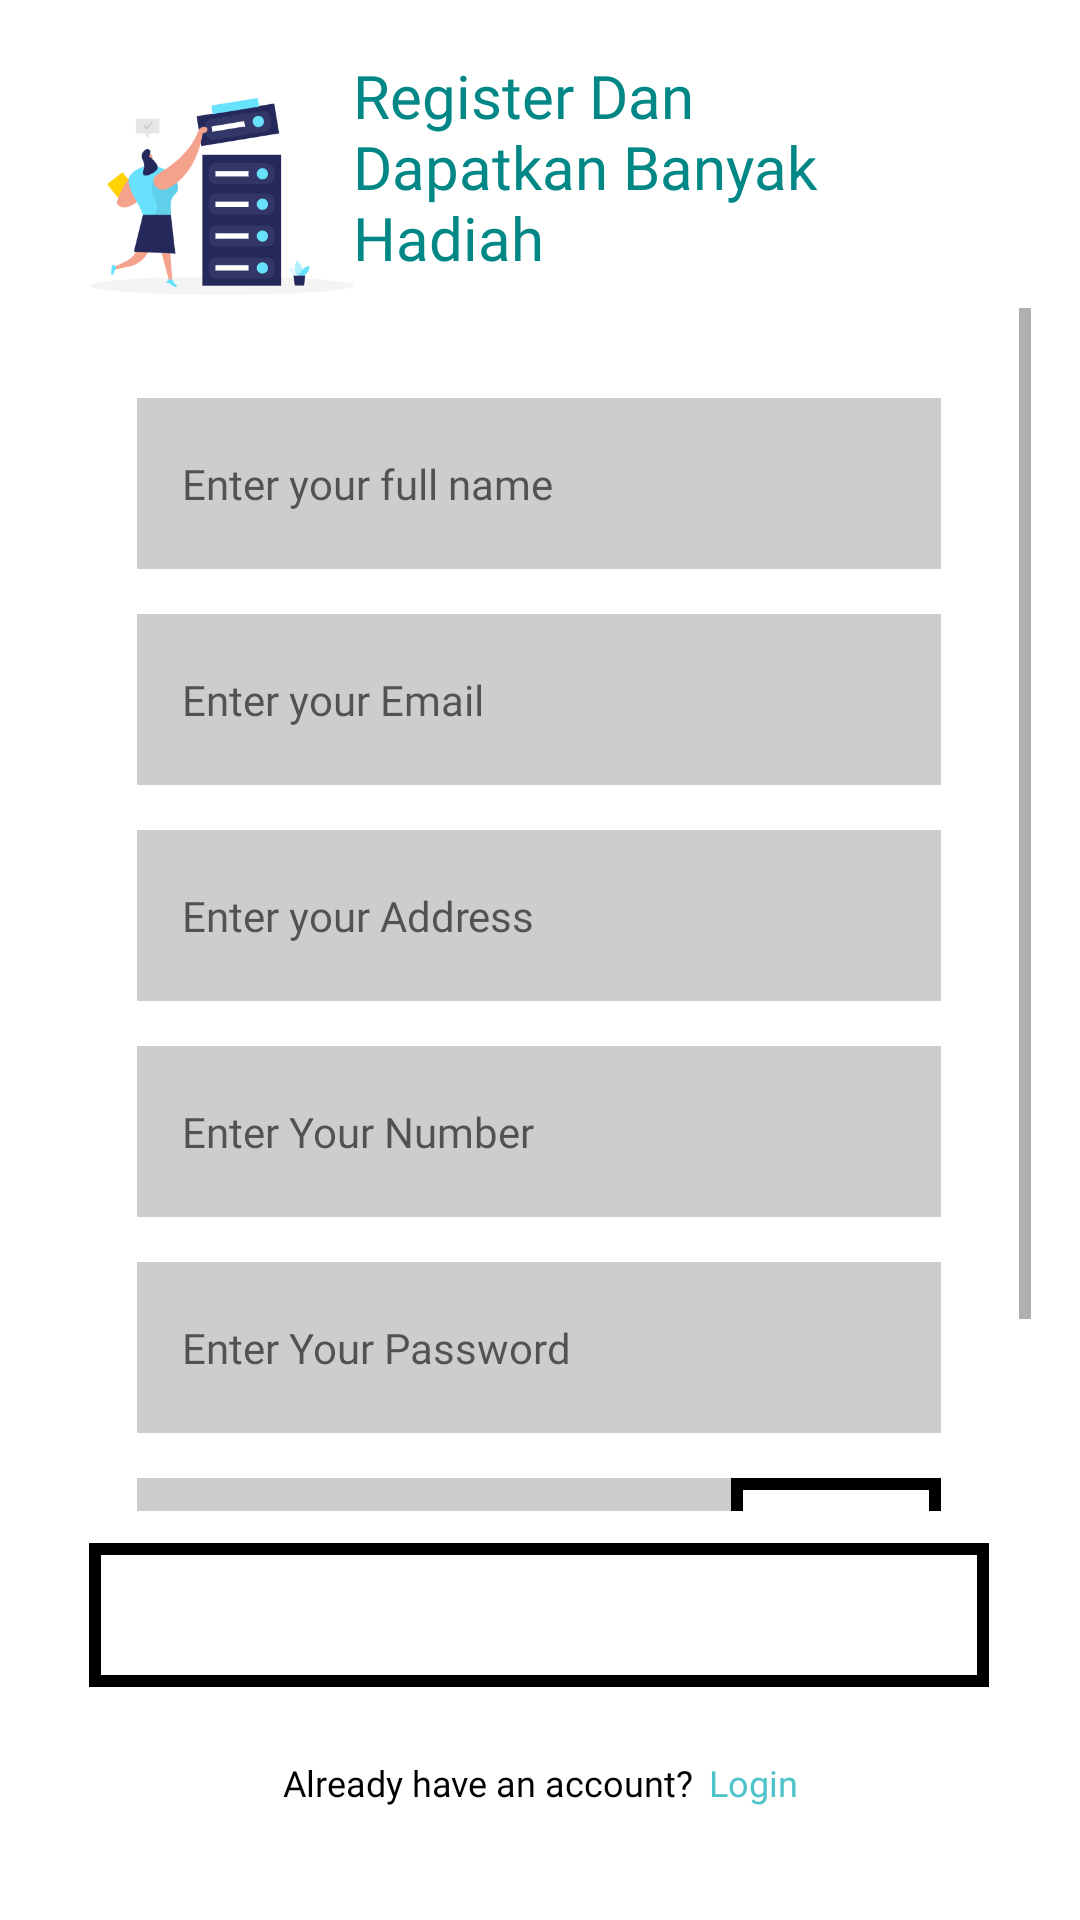

Reconstruct the res/layout file that produces this screen, plus the resources it refers to.
<!-- AndroidManifest.xml: application theme Theme.sugih_Wallet -->
<!-- res/layout/activity_register.xml -->
<?xml version="1.0" encoding="utf-8"?>
<androidx.constraintlayout.widget.ConstraintLayout xmlns:android="http://schemas.android.com/apk/res/android"
    xmlns:app="http://schemas.android.com/apk/res-auto"
    xmlns:tools="http://schemas.android.com/tools"
    android:layout_width="match_parent"
    android:layout_height="match_parent"
    tools:context=".Register">

    <ImageView
        android:id="@+id/shape1"
        android:layout_width="118dp"
        android:layout_height="107dp"
        android:src="@drawable/register"
        app:layout_constraintBottom_toBottomOf="parent"
        app:layout_constraintEnd_toEndOf="parent"
        app:layout_constraintHorizontal_bias="0.054"
        app:layout_constraintStart_toStartOf="parent"
        app:layout_constraintTop_toTopOf="parent"
        app:layout_constraintVertical_bias="0.025" />

    <TextView
        android:id="@+id/textView"
        android:layout_width="160dp"
        android:layout_height="101dp"
        android:fontFamily="@font/poppinsbold"
        android:text="Register Dan Dapatkan Banyak Hadiah"
        android:textColor="@color/teal_700"
        android:textSize="20sp"
        app:layout_constraintBottom_toBottomOf="parent"
        app:layout_constraintEnd_toEndOf="parent"
        app:layout_constraintHorizontal_bias="0.589"
        app:layout_constraintStart_toStartOf="parent"
        app:layout_constraintTop_toTopOf="parent"
        app:layout_constraintVertical_bias="0.034" />

    <ScrollView
        android:id="@+id/lyajaaa"
        android:layout_width="328dp"
        android:layout_height="401dp"
        android:layout_marginStart="8dp"
        android:layout_marginTop="8dp"
        android:layout_marginEnd="8dp"
        android:layout_marginBottom="8dp"
        app:layout_constraintBottom_toBottomOf="parent"
        app:layout_constraintEnd_toEndOf="parent"
        app:layout_constraintHorizontal_bias="0.488"
        app:layout_constraintStart_toStartOf="parent"
        app:layout_constraintTop_toTopOf="parent"
        app:layout_constraintVertical_bias="0.425">

        <LinearLayout
            android:id="@+id/form"
            android:layout_width="match_parent"
            android:layout_height="wrap_content"
            android:layout_below="@+id/r_text2"
            android:orientation="vertical"
            android:padding="30dp">

            <EditText
                android:id="@+id/edt_fullname"
                android:layout_width="match_parent"
                android:layout_height="57dp"
                android:background="@drawable/button_shape"
                android:backgroundTint="#CFCCCC"
                android:fontFamily="@font/poppinsregular"
                android:hint="Enter your full name"
                android:paddingLeft="15dp"
                android:textColor="@color/black"
                android:textSize="14dp" />

            <EditText
                android:id="@+id/edt_email"
                android:layout_width="match_parent"
                android:inputType="textEmailAddress"
                android:layout_height="57dp"
                android:layout_marginTop="15dp"
                android:background="@drawable/button_shape"
                android:backgroundTint="#CFCCCC"
                android:fontFamily="@font/poppinsregular"
                android:hint="Enter your Email"
                android:paddingLeft="15dp"
                android:textColor="@color/black"
                android:textSize="14dp" />

            <EditText
                android:id="@+id/edt_alamat"
                android:layout_width="match_parent"
                android:layout_height="57dp"
                android:layout_marginTop="15dp"
                android:background="@drawable/button_shape"
                android:backgroundTint="#CFCCCC"
                android:fontFamily="@font/poppinsregular"
                android:hint="Enter your Address"
                android:paddingLeft="15dp"
                android:textColor="@color/black"
                android:textSize="14dp" />

            <EditText
                android:id="@+id/edt_nomor"
                android:layout_width="match_parent"
                android:layout_height="57dp"
                android:layout_marginTop="15dp"
                android:inputType="number"
                android:background="@drawable/button_shape"
                android:backgroundTint="#CFCCCC"
                android:fontFamily="@font/poppinsregular"
                android:hint="@string/enter_your_number"
                android:paddingStart="15dp"
                android:textColor="@color/black"
                android:textSize="14dp" />

            <EditText
                android:id="@+id/edt_pass"
                android:layout_width="match_parent"
                android:layout_height="57dp"
                android:layout_marginTop="15dp"
                android:background="@drawable/button_shape"
                android:backgroundTint="#CFCCCC"
                android:fontFamily="@font/poppinsregular"
                android:hint="Enter Your Password"
                android:inputType="textPassword"
                android:paddingLeft="15dp"
                android:textColor="@color/black"
                android:textSize="14dp" />

            <LinearLayout
                android:layout_width="match_parent"
                android:layout_height="wrap_content">

                <EditText
                    android:id="@+id/edt_otp"
                    android:layout_width="198dp"
                    android:layout_height="57dp"
                    android:layout_marginTop="15dp"
                    android:background="@drawable/button_shape"
                    android:backgroundTint="#CFCCCC"
                    android:fontFamily="@font/poppinsregular"
                    android:hint="@string/your_otp"
                    android:inputType="number"
                    android:paddingStart="15dp"
                    android:textColor="@color/black"
                    android:textSize="14sp" />

                <Button
                    android:id="@+id/btn_otp"
                    android:layout_width="wrap_content"
                    android:layout_height="57dp"
                    android:layout_marginTop="15dp"
                    android:background="@drawable/button_shape"
                    android:text="OTP" />

            </LinearLayout>

        </LinearLayout>

    </ScrollView>

    <Button
        android:id="@+id/btn_regist"
        android:layout_width="wrap_content"
        android:layout_height="wrap_content"
        android:layout_below="@+id/lyajaaa"
        android:layout_centerHorizontal="true"
        android:width="300dp"
        android:background="@drawable/button_shape"
        android:fontFamily="@font/poppinssemibold"
        android:text="Register"
        android:textAlignment="center"
        android:textColor="@color/white"
        android:textSize="15sp"
        app:layout_constraintBottom_toBottomOf="@+id/text_login"
        app:layout_constraintEnd_toEndOf="parent"
        app:layout_constraintHorizontal_bias="0.495"
        app:layout_constraintStart_toStartOf="parent"
        app:layout_constraintTop_toTopOf="parent"
        app:layout_constraintVertical_bias="0.873" />

    <LinearLayout
        android:id="@+id/text_login"
        android:layout_width="406dp"
        android:layout_height="86dp"
        android:layout_centerHorizontal="true"
        android:gravity="center"
        android:orientation="horizontal"
        android:padding="30dp"
        app:layout_constraintBottom_toBottomOf="parent"
        app:layout_constraintEnd_toEndOf="parent"
        app:layout_constraintStart_toStartOf="parent"
        app:layout_constraintTop_toTopOf="parent"
        app:layout_constraintVertical_bias="0.995">

        <TextView
            android:layout_width="wrap_content"
            android:layout_height="wrap_content"
            android:fontFamily="@font/poppinsregular"
            android:text="Already have an account?"
            android:textColor="@color/black"
            android:textSize="12dp" />

        <TextView
            android:id="@+id/txt_login"
            android:layout_width="wrap_content"
            android:layout_height="wrap_content"
            android:layout_marginLeft="5dp"
            android:fontFamily="@font/poppinsregular"
            android:text="Login"
            android:textColor="@color/secondary_color"
            android:textSize="12dp" />

    </LinearLayout>

</androidx.constraintlayout.widget.ConstraintLayout>
<!-- resources referenced by this layout -->
<resources>
  <color name="black">#FF000000</color>
  <color name="secondary_color">#50C2C9</color>
  <color name="teal_700">#FF018786</color>
  <color name="white">#FFFFFFFF</color>
  <!-- drawable button_shape (drawable) -->
  <?xml version="1.0" encoding="utf-8"?>
  <shape android:shape="rectangle" xmlns:android="http://schemas.android.com/apk/res/android">
      <stroke
          android:width="4dp"
          android:color="@color/black"/>
  
      <corners android:radius="0dp" />
  </shape>
  <!-- drawable register: png bitmap (drawable, 29443 bytes) -->
  <string name="enter_your_number">Enter Your Number</string>
  <string name="your_otp">Your OTP</string>
  <style name="Theme.sugih_Wallet" parent="Theme.MaterialComponents.DayNight.NoActionBar">
          
          <item name="colorPrimary">@color/purple_500</item>
          <item name="colorPrimaryVariant">@color/purple_700</item>
          <item name="colorOnPrimary">@color/white</item>
          
          <item name="colorSecondary">@color/teal_200</item>
          <item name="colorSecondaryVariant">@color/teal_700</item>
          <item name="colorOnSecondary">@color/black</item>
          
          <item name="android:statusBarColor">?attr/colorPrimaryVariant</item>
          
      </style>
  <color name="purple_500">#FF6200EE</color>
  <color name="purple_700">#FF3700B3</color>
  <color name="teal_200">#FF03DAC5</color>
</resources>
